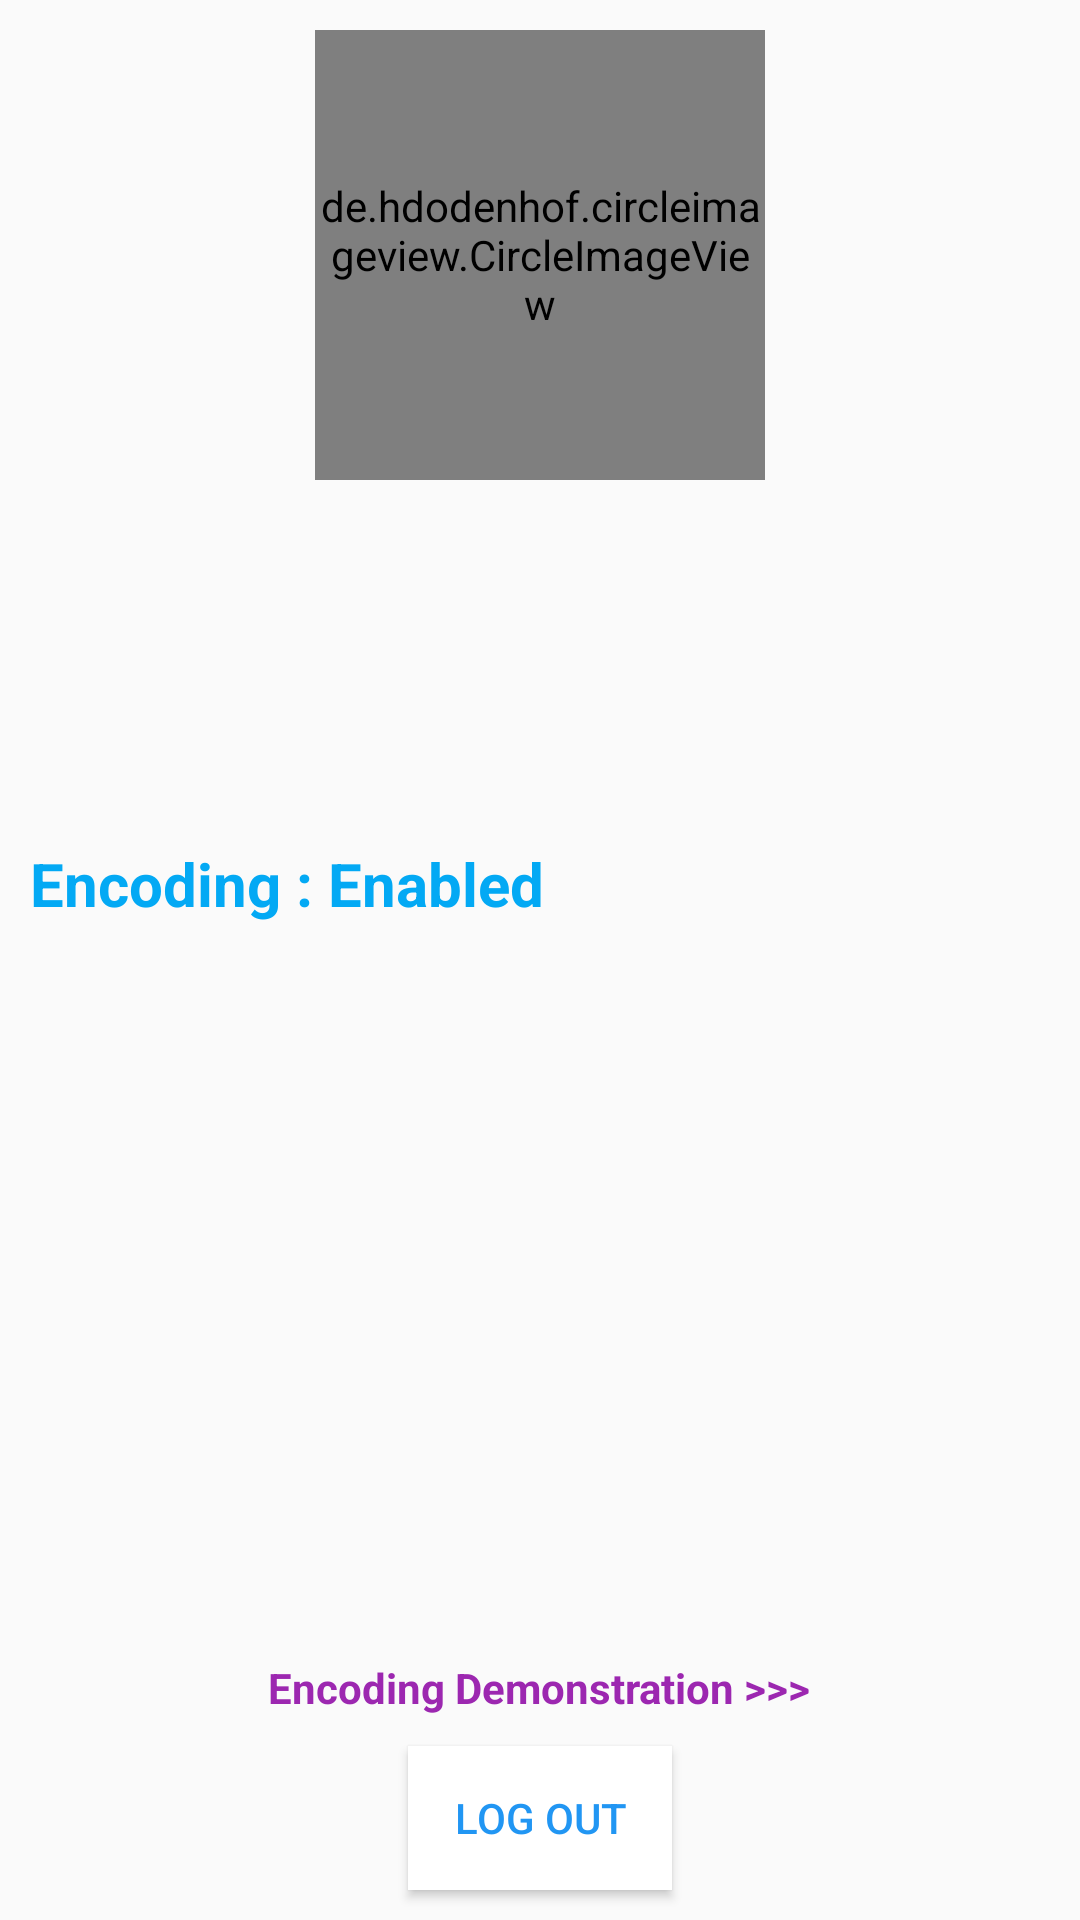

The Android layout XML behind this screen, and the referenced resources:
<!-- AndroidManifest.xml: application theme AppTheme -->
<!-- res/layout/fragment_profile.xml -->
<?xml version="1.0" encoding="utf-8"?>
<RelativeLayout xmlns:android="http://schemas.android.com/apk/res/android"
    xmlns:tools="http://schemas.android.com/tools"
    android:layout_width="match_parent"
    android:layout_height="match_parent"
    tools:context=".ProfileFragment">

<ScrollView
    android:layout_width="match_parent"
    android:layout_height="match_parent"
    android:fillViewport="true">
    <LinearLayout
        android:layout_width="match_parent"
        android:layout_height="match_parent">
        <RelativeLayout
            android:layout_width="match_parent"
            android:layout_height="match_parent">

            <de.hdodenhof.circleimageview.CircleImageView
                android:id="@+id/user_profile_image"
                android:layout_width="150dp"
                android:layout_height="150dp"
                android:src="#03A9F4"
                android:layout_centerHorizontal="true"
                android:layout_marginTop="10dp"/>

            <TextView
                android:id="@+id/user_profile_name"
                android:layout_width="wrap_content"
                android:layout_height="wrap_content"
                android:text=""
                android:layout_below="@+id/user_profile_image"
                android:textSize="20dp"
                android:layout_marginTop="10dp"
                android:textStyle="bold"
                android:layout_marginLeft="10dp"
                android:textColor="#03A9F4"/>

            <TextView
                android:id="@+id/user_owned"
                android:layout_width="wrap_content"
                android:layout_height="wrap_content"
                android:text=""
                android:layout_below="@+id/user_profile_name"
                android:textSize="20dp"
                android:layout_marginTop="10dp"
                android:textStyle="bold"
                android:layout_marginLeft="10dp"
                android:textColor="#03A9F4"/>
            <TextView
                android:id="@+id/user_recvd"
                android:layout_width="wrap_content"
                android:layout_height="wrap_content"
                android:text=""
                android:layout_below="@+id/user_owned"
                android:textSize="20dp"
                android:layout_marginTop="10dp"
                android:textStyle="bold"
                android:layout_marginLeft="10dp"
                android:textColor="#03A9F4"/>

            <TextView
                android:id="@+id/user_data_encd"
                android:layout_width="wrap_content"
                android:layout_height="wrap_content"
                android:text="Encoding : Enabled"
                android:layout_below="@+id/user_recvd"
                android:textSize="20dp"
                android:layout_marginTop="10dp"
                android:textStyle="bold"
                android:layout_marginLeft="10dp"
                android:textColor="#03A9F4"/>

            <TextView
                android:id="@+id/encoding_demo"
                android:layout_width="wrap_content"
                android:layout_height="wrap_content"
                android:text="Encoding Demonstration >>>"
                android:layout_above="@+id/log_out"
                android:layout_marginBottom="10dp"
                android:textStyle="bold"
                android:textColor="#9C27B0"
                android:layout_centerHorizontal="true"/>

            <Button
                android:id="@+id/log_out"
                android:layout_width="wrap_content"
                android:layout_height="wrap_content"
                android:layout_alignParentBottom="true"
                android:layout_centerHorizontal="true"
                android:layout_marginBottom="10dp"
                android:text="Log Out"
                android:textColor="#2196F3"
                android:background="#FFFFFF"/>

        </RelativeLayout>
    </LinearLayout>


</ScrollView>

</RelativeLayout>
<!-- resources referenced by this layout -->
<resources>
  <style name="AppTheme" parent="Theme.AppCompat.Light.NoActionBar">
          
          <item name="colorPrimary">@color/colorPrimary</item>
          <item name="colorPrimaryDark">@color/colorPrimaryDark</item>
          <item name="colorAccent">@color/finale</item>
      </style>
  <color name="colorPrimary">#2196F3</color>
  <color name="colorPrimaryDark">#2196F3</color>
  <color name="finale">#2196F3</color>
</resources>
